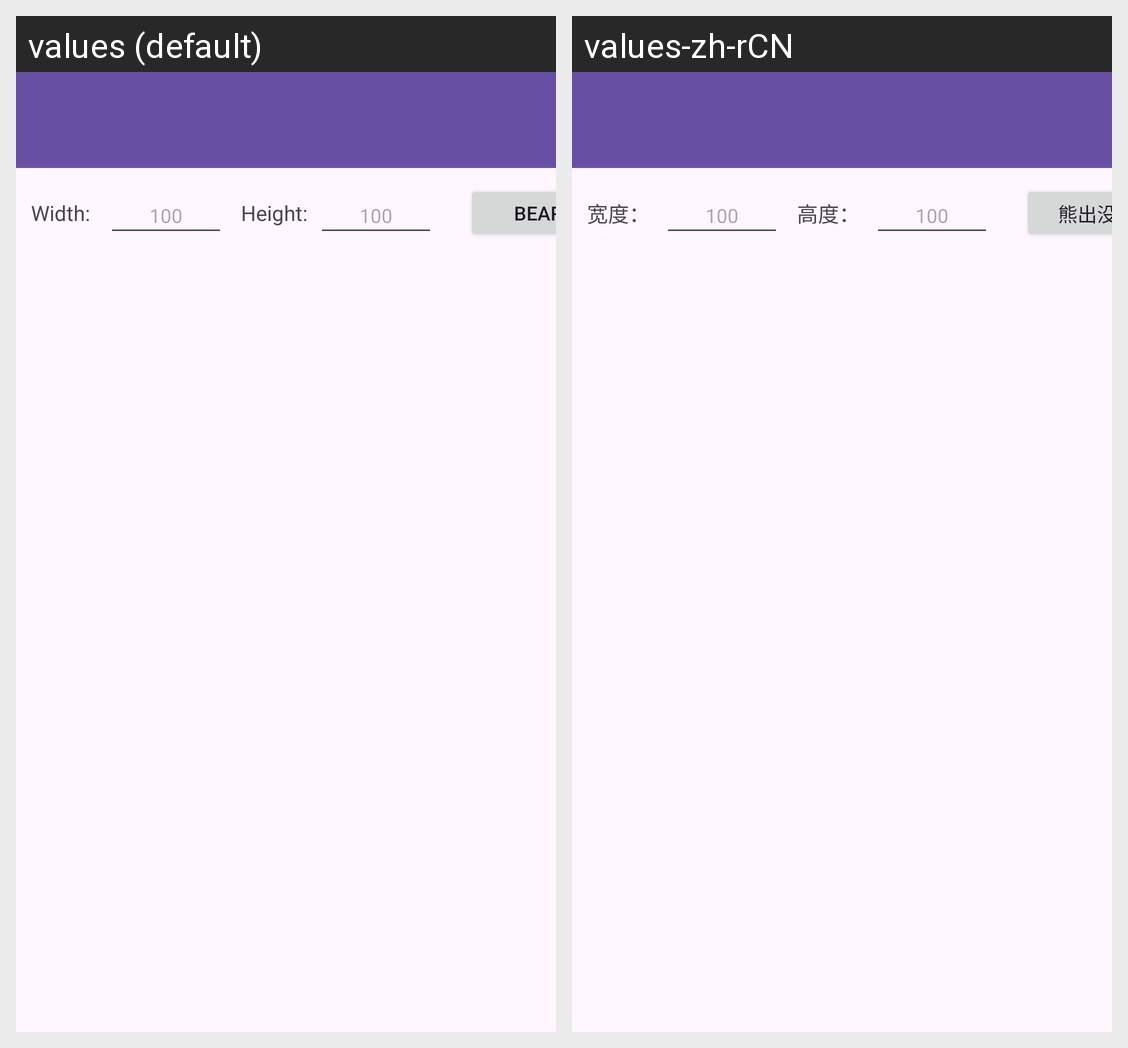

Translations of the strings shown on this Android screen, per locale in the grid:
Android screen res/layout/activity_bear.xml rendered under 2 locales, left to right: values (default), values-zh-rCN. Device: Nexus 5 (rendered at 1080×1920; each locale shown at half size, 540×960, under a caption strip naming it); theme Theme.FourGadgets.
Strings drawn on this screen, with the default value and each locale's value (text and hints the layout hard-codes, and strings that could not be matched under every locale, appear in the picture but are not listed):

width
  values: Width:
  values-zh-rCN: 宽度：

height
  values: Height:
  values-zh-rCN: 高度：

bear
  values: BEAR!
  values-zh-rCN: 熊出没！
